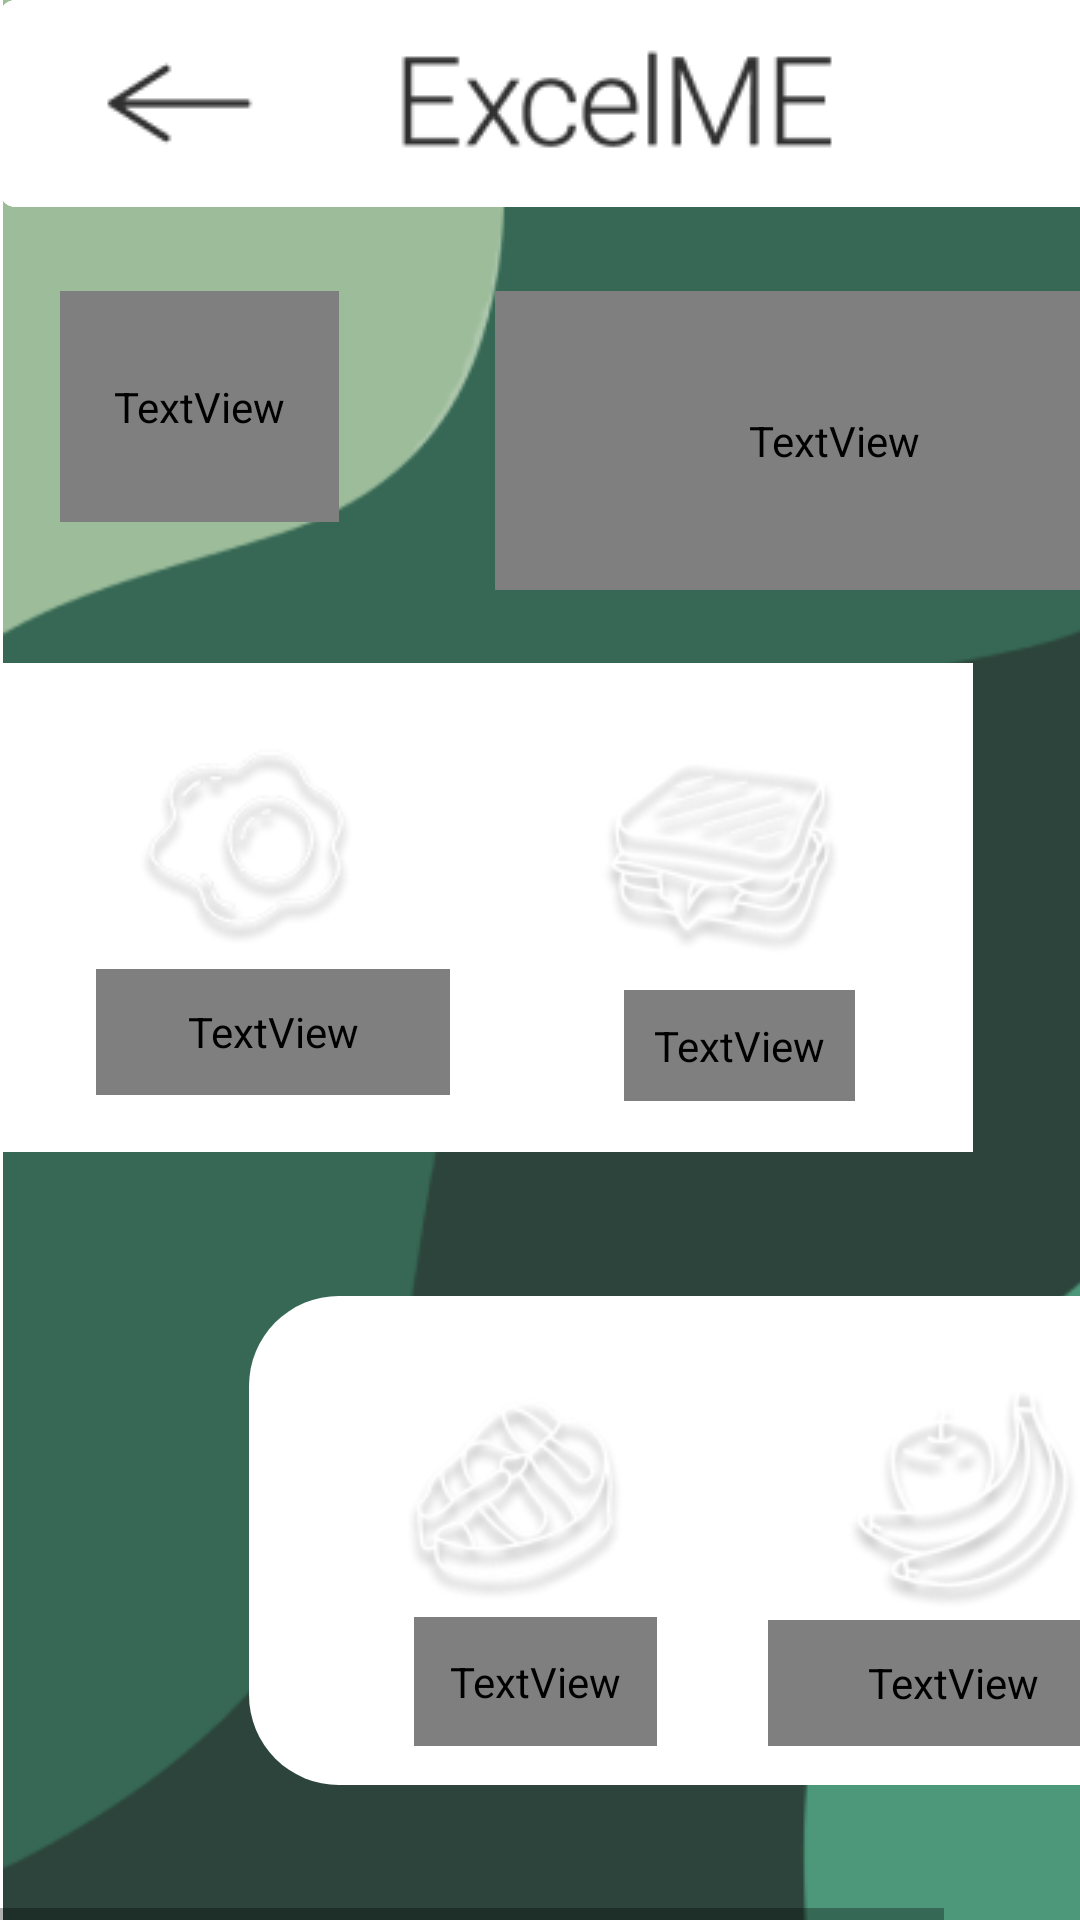

Here is an Android app screen rendered from its layout file. Give the layout XML and the strings, colors and styles it references.
<!-- AndroidManifest.xml: application theme Theme.ExcelMeBasicActivity -->
<!-- res/layout/activity_diet.xml -->
<HorizontalScrollView xmlns:android="http://schemas.android.com/apk/res/android" xmlns:tools="http://schemas.android.com/tools"
	android:layout_width="match_parent" android:layout_height="wrap_content" >
	
	<ScrollView android:id="@+id/excelme_design" 
		android:layout_width="wrap_content" 
		android:layout_height="match_parent" >

		<RelativeLayout android:id="@+id/content_container" 
			android:layout_width="wrap_content" 
			android:layout_height="wrap_content" >

			<View android:id="@+id/_bg__food"
				 android:layout_marginStart="0dp"
				android:layout_marginTop="0dp"
				android:layout_width="411dp"
				android:layout_height="823dp" />

			<ImageView android:id="@+id/background_1"
				android:src="@drawable/background_1"
				android:contentDescription="@string/background_1"
				 android:layout_marginStart="1dp"
				android:layout_marginTop="-9dp"
				android:layout_width="410dp"
				android:layout_height="823dp" />

			<View android:id="@+id/rectangle_29"
				android:background="@drawable/rectangle_29_shape"
				 android:layout_marginStart="83dp"
				android:layout_marginTop="432dp"
				android:layout_width="328dp"
				android:layout_height="163dp" />

			<View android:id="@+id/rectangle_30"
				android:background="@drawable/rectangle_30_shape"
				 android:layout_marginStart="-2dp"
				android:layout_marginTop="221dp"
				android:layout_width="326dp"
				android:layout_height="163dp" />


			<RelativeLayout
				android:id="@+id/main"
				android:layout_width="412dp"
				android:layout_height="69dp"
				android:background="@drawable/main"

				android:elevation="4dp"
				tools:targetApi="lollipop">
				<ImageView
					android:id="@+id/arrow_1"
					android:layout_width="75dp"
					android:layout_height="33dp"
					android:layout_alignParentEnd="true"
					android:layout_marginStart="0dp"
					android:layout_marginTop="18dp"
					android:layout_marginEnd="315dp"
					android:contentDescription="@string/arrow_1"
					android:src="@drawable/arrow_1"
					android:onClick="Back"/>

				<ImageView
					android:id="@+id/logotextg_1"
					android:layout_width="186dp"
					android:layout_height="62dp"
					android:layout_marginStart="113dp"
					android:layout_marginTop="10dp"
					android:contentDescription="@string/logotextg_1"
					android:src="@drawable/logotextg_1" />

			</RelativeLayout>


			<RelativeLayout android:id="@+id/food"
				android:onClick="Lunch"
				android:layout_width="130dp"
				android:layout_height="130dp"
				android:layout_alignParentStart="true"
				android:layout_alignParentTop="true"
				android:layout_marginStart="176dp"
				android:layout_marginTop="237dp"
				android:background="@drawable/next_button_background"
				android:elevation="6dp"
				tools:targetApi="lollipop">

				<TextView android:id="@+id/lunch"
					android:fontFamily="@font/roboto"
					android:textSize="24sp"
					android:textColor="@color/rectangle_29_color"
					android:layout_marginStart="32dp"
					android:layout_marginTop="93dp"
					android:layout_width="77dp"
					android:layout_height="45dp"
					android:text="@string/lunch_string"
					 />

				<ImageView android:id="@+id/lunch_1"
					android:src="@drawable/lunch_1"
					android:contentDescription="@string/lunch_1"
					 android:layout_marginStart="21dp"
					android:layout_marginTop="8dp"
					android:layout_width="88dp"
					android:layout_height="85dp" />

			</RelativeLayout>


			<RelativeLayout android:id="@+id/main_ek1"
				android:layout_marginTop="754dp"
				android:layout_marginStart="-1dp"
				android:layout_width="wrap_content"
				android:layout_height="wrap_content"
				>

			</RelativeLayout>


			<RelativeLayout android:id="@+id/calendar"
				android:layout_marginTop="716dp"
				android:layout_marginStart="41dp"
				android:layout_width="wrap_content"
				android:layout_height="wrap_content"
				>

			</RelativeLayout>

			<View android:id="@+id/rectangle_40"
				android:background="@drawable/rectangle_40_shape"
				 android:layout_marginStart="121dp"
				android:layout_marginTop="738dp"
				android:layout_width="85dp"
				android:layout_height="85dp" />

			<RelativeLayout
				android:id="@+id/mainbottom"
				android:layout_width="412dp"
				android:layout_height="69dp"
				android:layout_alignTop="@id/rectangle_29"

				android:layout_marginTop="231dp"
				android:background="@drawable/main"
				android:elevation="4dp"
				android:gravity="bottom"
				tools:targetApi="lollipop">

				<ImageView
					android:id="@+id/sleepg_2"
					android:onClick="Sleep"
					android:layout_width="60dp"
					android:layout_height="58dp"
					android:layout_marginStart="316dp"
					android:layout_marginTop="759dp"
					android:contentDescription="@string/sleepg_2"
					android:src="@drawable/sleepg_2" />

				<ImageView
					android:id="@+id/habitg_3"
					android:onClick="Habit"
					android:layout_width="62dp"
					android:layout_height="60dp"
					android:layout_marginStart="229dp"
					android:layout_marginTop="759dp"
					android:contentDescription="@string/habitg_3"
					android:src="@drawable/habitg_3" />

				<ImageView
					android:id="@+id/foodg_3"

					android:layout_width="62dp"
					android:layout_height="61dp"
					android:layout_marginStart="141dp"
					android:layout_marginTop="761dp"
					android:contentDescription="@string/foodg_3"
					android:src="@drawable/foodg_3" />


				<ImageView
					android:id="@+id/sportg_3"
					android:onClick="Sport"
					android:layout_width="88dp"
					android:layout_height="73.47dp"
					android:layout_marginStart="34dp"
					android:layout_marginTop="755dp"
					android:contentDescription="@string/sportg_3"
					android:src="@drawable/sportg_3" />
			</RelativeLayout>


			<RelativeLayout android:id="@+id/sport"
				android:onClick="Breakfast"
				android:layout_width="130dp"
				android:layout_height="130dp"
				android:layout_alignParentStart="true"
				android:layout_alignParentTop="true"
				android:layout_marginStart="20dp"
				android:layout_marginTop="235dp"
				android:background="@drawable/next_button_background"
				android:elevation="6dp"
				tools:targetApi="lollipop">

				<TextView android:id="@+id/breakfast"
					android:fontFamily="@font/roboto"
					android:textSize="24sp"
					android:shadowRadius="4"
					android:shadowColor="#000000"
					android:shadowDx="0"
					android:shadowDy="4"
					android:textColor="@color/rectangle_29_color"
					android:layout_marginStart="12dp"
					android:layout_marginTop="88dp"
					android:layout_width="118dp"
					android:layout_height="63dp"
					android:text="@string/breakfast_string"
					 />

				<ImageView android:id="@+id/egg_1"
					android:src="@drawable/egg_1"
					android:contentDescription="@string/egg_1"
					 android:layout_marginStart="22dp"
					android:layout_marginTop="14dp"
					android:layout_width="80dp"
					android:layout_height="70dp" />

			</RelativeLayout>


			<RelativeLayout android:id="@+id/habits"
				android:onClick="Dinner"
				android:layout_width="130dp"
				android:layout_height="130dp"
				android:layout_alignParentStart="true"
				android:layout_alignParentTop="true"
				android:layout_marginStart="108dp"
				android:layout_marginTop="452dp"
				android:background="@drawable/next_button_background"
				android:elevation="4dp"
				tools:targetApi="lollipop">

				<TextView android:id="@+id/dinner"
					android:fontFamily="@font/roboto"
					android:textSize="24sp"
					android:shadowRadius="4"
					android:shadowColor="#000000"
					android:shadowDx="0"
					android:shadowDy="4"
					android:textColor="@color/rectangle_29_color"
					android:layout_marginStart="30dp"
					android:layout_marginTop="87dp"
					android:layout_width="81dp"
					android:layout_height="45dp"
					android:text="@string/dinner_string"
					 />

				<ImageView android:id="@+id/salmon_1"
					android:src="@drawable/salmon_1"
					android:contentDescription="@string/salmon_1"
					 android:layout_marginStart="20dp"
					android:layout_marginTop="5dp"
					android:layout_width="90dp"
					android:layout_height="87dp" />

			</RelativeLayout>


			<RelativeLayout android:id="@+id/sleep"
				android:onClick="Snacks"
				android:layout_width="130dp"
				android:layout_height="130dp"
				android:layout_alignParentStart="true"
				android:layout_alignParentTop="true"
				android:layout_marginStart="256dp"
				android:layout_marginTop="452dp"
				android:background="@drawable/next_button_background"
				android:elevation="6dp"
				tools:targetApi="lollipop">

				<TextView android:id="@+id/snacks"
					android:fontFamily="@font/roboto"
					android:layout_gravity="center_horizontal|center"
					android:gravity="center"
					android:textSize="24sp"
					android:shadowRadius="4"
					android:shadowColor="#000000"
					android:shadowDx="0"
					android:shadowDy="4"
					android:textColor="@color/rectangle_29_color"
					android:layout_marginStart="-7dp"
					android:layout_marginTop="88dp"
					android:layout_width="147dp"
					android:layout_height="54dp"
					android:text="@string/snacks_string"
					 />

				<ImageView android:id="@+id/snacks_1"
					android:src="@drawable/snacks_1"
					android:contentDescription="@string/snacks_1"
					 android:layout_marginStart="18dp"
					android:layout_marginTop="5dp"
					android:layout_width="100dp"
					android:layout_height="92dp" />

			</RelativeLayout>



			<TextView android:id="@+id/diet"
				android:fontFamily="@font/roboto"
				android:textSize="40sp"
				android:textColor="@color/diet_color"
				android:layout_marginStart="20dp"
				android:layout_marginTop="97dp"
				android:layout_width="93dp"
				android:layout_height="77dp"
				android:text="@string/diet_string"
				 />

			<TextView android:id="@+id/daily_calories_1600"
				android:fontFamily="@font/roboto"
				android:layout_gravity="center_horizontal|center"
				android:gravity="center"
				android:textSize="35sp"
				android:textColor="@color/rectangle_29_color"
				android:layout_marginStart="165dp"
				android:layout_marginTop="97dp"
				android:layout_width="226dp"
				android:layout_height="99.5dp"
				android:text="@string/daily_calories_1600_string"
				 />

		</RelativeLayout>

	</ScrollView>
</HorizontalScrollView>
<!-- resources referenced by this layout -->
<resources>
  <color name="diet_color">#393939</color>
  <color name="rectangle_29_color">#FFFFFF</color>
  <!-- drawable arrow_1: png bitmap (drawable-xxhdpi, 847 bytes) -->
  <!-- drawable egg_1: png bitmap (drawable-xxhdpi, 6627 bytes) -->
  <!-- drawable foodg_3: png bitmap (drawable-xxhdpi, 2799 bytes) -->
  <!-- drawable habitg_3: png bitmap (drawable-xxhdpi, 1173 bytes) -->
  <!-- drawable lunch_1: png bitmap (drawable-xxhdpi, 9878 bytes) -->
  <!-- drawable main (drawable) -->
  <?xml version="1.0" encoding="utf-8"?>
      <vector
          xmlns:android="http://schemas.android.com/apk/res/android"
          xmlns:aapt="http://schemas.android.com/aapt"
          android:width="412dp"
          android:height="69dp"
          android:viewportWidth="412"
          android:viewportHeight="69"
          >
          <group>
              <clip-path
                  android:pathData="M5 0H407C409.761 0 412 2.23858 412 5V64C412 66.7614 409.761 69 407 69H5C2.23858 69 0 66.7614 0 64V5C0 2.23858 2.23858 0 5 0Z"
                  />
              <path
                  android:pathData="M0 0V69H412V0"
                  android:fillColor="#FFFFFF"
                  />
          </group>
      </vector>
  <!-- drawable rectangle_29_shape (drawable-xxhdpi) -->
  <?xml version="1.0" encoding="utf-8"?>
  <shape xmlns:android="http://schemas.android.com/apk/res/android"
  	android:shape="rectangle" >
  	<corners android:radius="30dp" />
  	<solid android:color="@color/rectangle_29_color" />
  </shape>
  <!-- drawable rectangle_30_shape (drawable-xxhdpi) -->
  <?xml version="1.0" encoding="utf-8"?>
  <shape xmlns:android="http://schemas.android.com/apk/res/android"
  	android:shape="rectangle" >
  	<solid android:color="@color/rectangle_29_color" />
  </shape>
  <!-- drawable rectangle_40_shape (drawable-xxhdpi) -->
  <?xml version="1.0" encoding="utf-8"?>
  <shape xmlns:android="http://schemas.android.com/apk/res/android"
  	android:shape="rectangle" >
  	<corners android:radius="30dp" />
  	<solid android:color="@color/rectangle_29_color" />
  </shape>
  <!-- drawable salmon_1: png bitmap (drawable-xxhdpi, 8948 bytes) -->
  <!-- drawable sleepg_2: png bitmap (drawable-xxhdpi, 2095 bytes) -->
  <!-- drawable snacks_1: png bitmap (drawable-xxhdpi, 9067 bytes) -->
  <!-- drawable sportg_3: png bitmap (drawable-xxhdpi, 1043 bytes) -->
  <string name="arrow_1">arrow_1</string>
  <string name="background_1">background_1</string>
  <string name="breakfast_string">Breakfast</string>
  <string name="daily_calories_1600_string">Daily calories 1600</string>
  <string name="diet_string">Diet</string>
  <string name="dinner_string">Dinner</string>
  <string name="egg_1">egg_1</string>
  <string name="foodg_3">foodg_3</string>
  <string name="habitg_3">habitg_3</string>
  <string name="logotextg_1">logotextg_1</string>
  <string name="lunch_1">lunch_1</string>
  <string name="lunch_string">Lunch</string>
  <string name="salmon_1">salmon_1</string>
  <string name="sleepg_2">sleepg_2</string>
  <string name="snacks_1">snacks_1</string>
  <string name="snacks_string">Snacks</string>
  <string name="sportg_3">sportg_3</string>
  <style name="Theme.ExcelMeBasicActivity" parent="Theme.MaterialComponents.DayNight.DarkActionBar">
          
          <item name="colorPrimary">@color/purple_500</item>
          <item name="colorPrimaryVariant">@color/purple_700</item>
          <item name="colorOnPrimary">@color/white</item>
          <item name="colorOnBackground">@color/white</item>
          
          <item name="colorSecondary">@color/teal_200</item>
          <item name="colorSecondaryVariant">@color/teal_700</item>
          <item name="colorOnSecondary">@color/black</item>
          
          <item name="android:statusBarColor" tools:targetApi="l">?attr/color</item>
          
      </style>
  <color name="purple_500">#FF6200EE</color>
  <color name="purple_700">#FF3700B3</color>
  <color name="white">#FFFFFFFF</color>
  <color name="teal_200">#FF03DAC5</color>
  <color name="teal_700">#FF018786</color>
  <color name="black">#FF000000</color>
</resources>
